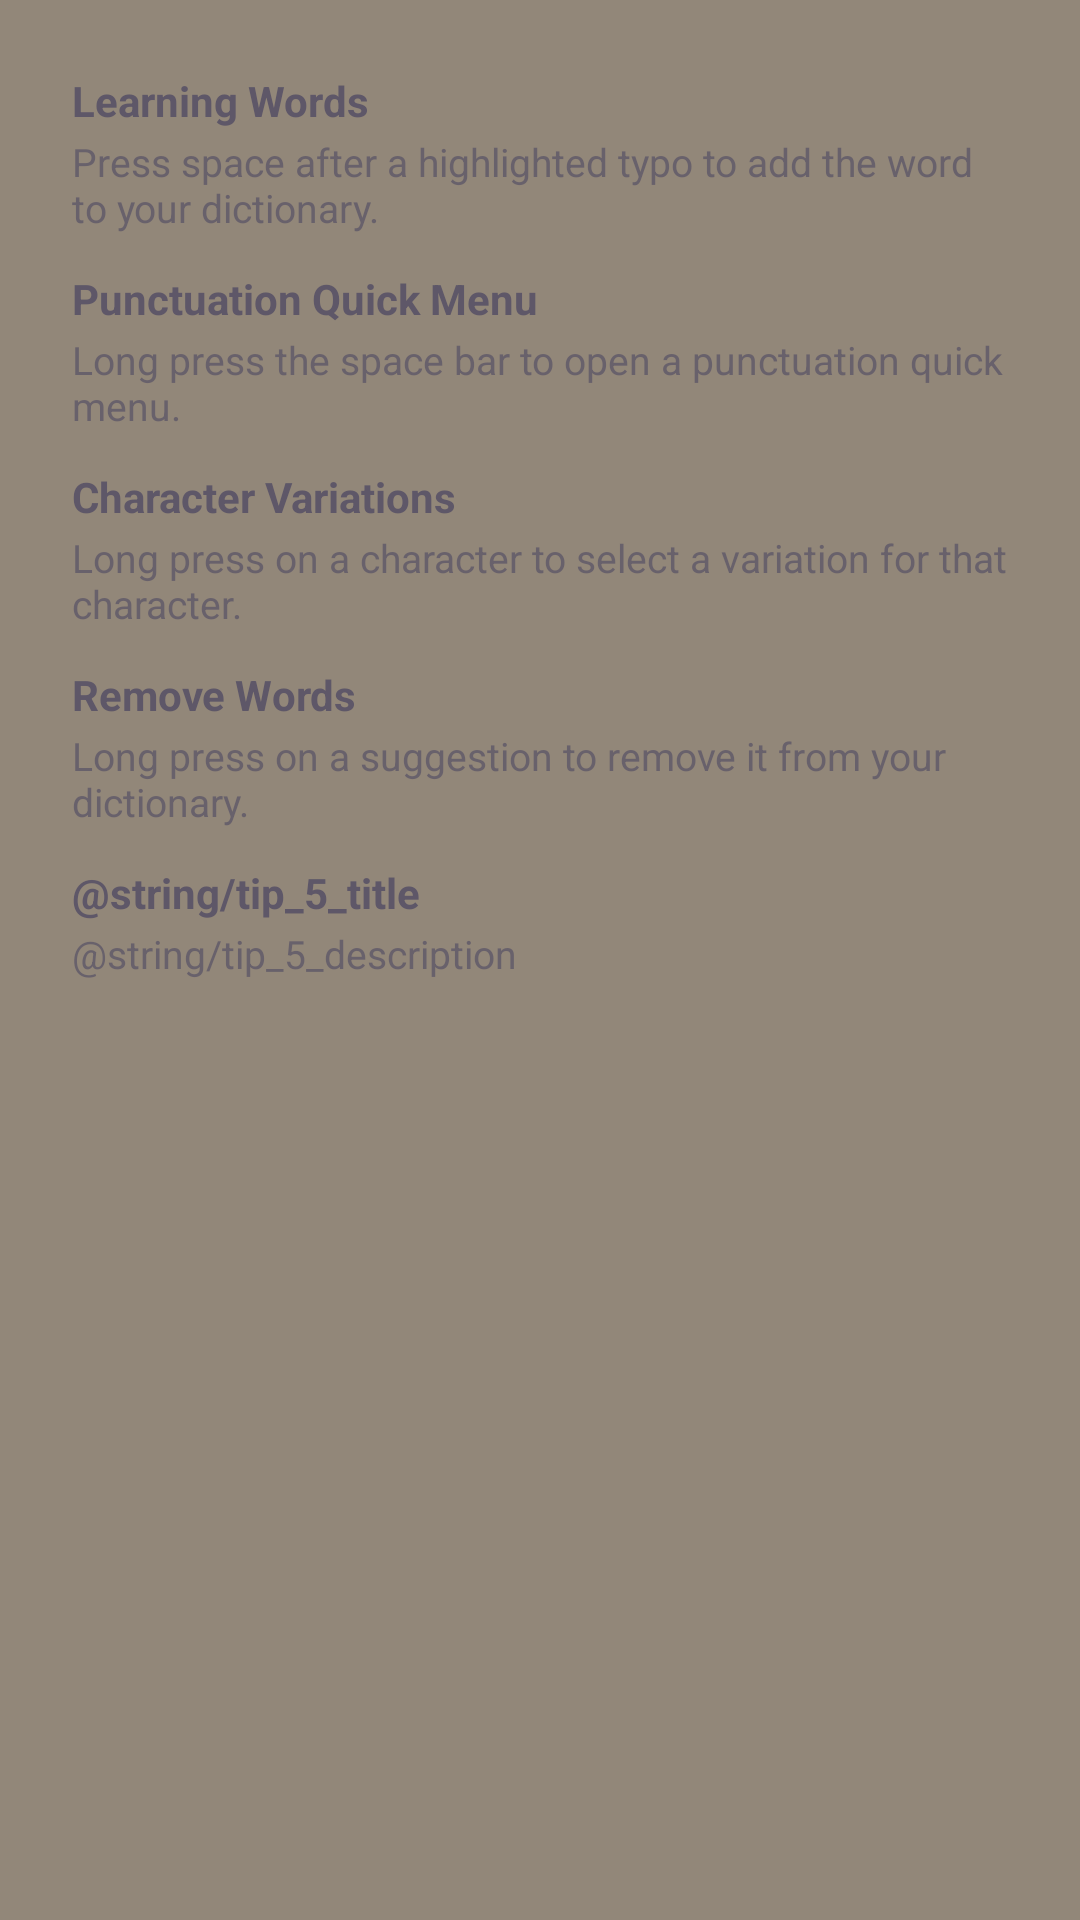

The Android layout XML behind this screen, and the referenced resources:
<!-- AndroidManifest.xml: application theme Theme.Urik -->
<!-- res/layout/bottom_sheet_features.xml -->
<?xml version="1.0" encoding="utf-8"?>
<LinearLayout xmlns:android="http://schemas.android.com/apk/res/android"
    android:layout_width="match_parent"
    android:layout_height="wrap_content"
    android:orientation="vertical"
    android:padding="24dp"
    android:background="@color/surface_background">

    <LinearLayout
        android:layout_width="match_parent"
        android:layout_height="wrap_content"
        android:orientation="vertical">

        <LinearLayout
            android:layout_width="match_parent"
            android:layout_height="wrap_content"
            android:orientation="vertical"
            android:layout_marginBottom="12dp">
            <TextView
                android:layout_width="match_parent"
                android:layout_height="wrap_content"
                android:text="@string/tip_1_title"
                android:textSize="14sp"
                android:textStyle="bold"
                android:textColor="@color/content_primary" />
            <TextView
                android:layout_width="match_parent"
                android:layout_height="wrap_content"
                android:text="@string/tip_1_description"
                android:textSize="13sp"
                android:textColor="@color/content_primary"
                android:layout_marginTop="2dp"
                android:alpha="0.8" />
        </LinearLayout>

        <LinearLayout
            android:layout_width="match_parent"
            android:layout_height="wrap_content"
            android:orientation="vertical"
            android:layout_marginBottom="12dp">
            <TextView
                android:layout_width="match_parent"
                android:layout_height="wrap_content"
                android:text="@string/tip_2_title"
                android:textSize="14sp"
                android:textStyle="bold"
                android:textColor="@color/content_primary" />
            <TextView
                android:layout_width="match_parent"
                android:layout_height="wrap_content"
                android:text="@string/tip_2_description"
                android:textSize="13sp"
                android:textColor="@color/content_primary"
                android:layout_marginTop="2dp"
                android:alpha="0.8" />
        </LinearLayout>

        <LinearLayout
            android:layout_width="match_parent"
            android:layout_height="wrap_content"
            android:orientation="vertical"
            android:layout_marginBottom="12dp">
            <TextView
                android:layout_width="match_parent"
                android:layout_height="wrap_content"
                android:text="@string/tip_3_title"
                android:textSize="14sp"
                android:textStyle="bold"
                android:textColor="@color/content_primary" />
            <TextView
                android:layout_width="match_parent"
                android:layout_height="wrap_content"
                android:text="@string/tip_3_description"
                android:textSize="13sp"
                android:textColor="@color/content_primary"
                android:layout_marginTop="2dp"
                android:alpha="0.8" />
        </LinearLayout>

        <LinearLayout
            android:layout_width="match_parent"
            android:layout_height="wrap_content"
            android:orientation="vertical"
            android:layout_marginBottom="12dp">
            <TextView
                android:layout_width="match_parent"
                android:layout_height="wrap_content"
                android:text="@string/tip_4_title"
                android:textSize="14sp"
                android:textStyle="bold"
                android:textColor="@color/content_primary" />
            <TextView
                android:layout_width="match_parent"
                android:layout_height="wrap_content"
                android:text="@string/tip_4_description"
                android:textSize="13sp"
                android:textColor="@color/content_primary"
                android:layout_marginTop="2dp"
                android:alpha="0.8" />
        </LinearLayout>

        <LinearLayout
            android:layout_width="match_parent"
            android:layout_height="wrap_content"
            android:orientation="vertical">
            <TextView
                android:layout_width="match_parent"
                android:layout_height="wrap_content"
                android:text="@string/tip_5_title"
                android:textSize="14sp"
                android:textStyle="bold"
                android:textColor="@color/content_primary" />
            <TextView
                android:layout_width="match_parent"
                android:layout_height="wrap_content"
                android:text="@string/tip_5_description"
                android:textSize="13sp"
                android:textColor="@color/content_primary"
                android:layout_marginTop="2dp"
                android:alpha="0.8" />
        </LinearLayout>

    </LinearLayout>

</LinearLayout>
<!-- resources referenced by this layout -->
<resources>
  <color name="content_primary">@color/wenge</color>
  <color name="surface_background">@color/battleship_gray</color>
  <string name="tip_1_description">Press space after a highlighted typo to add the word to your dictionary.</string>
  <string name="tip_1_title">Learning Words</string>
  <string name="tip_2_description">Long press the space bar to open a punctuation quick menu.</string>
  <string name="tip_2_title">Punctuation Quick Menu</string>
  <string name="tip_3_description">Long press on a character to select a variation for that character.</string>
  <string name="tip_3_title">Character Variations</string>
  <string name="tip_4_description">Long press on a suggestion to remove it from your dictionary.</string>
  <string name="tip_4_title">Remove Words</string>
  <string name="tip_5_description">إضغط مطولًا على زر الرموز لفتح مدير الحافظة.</string>
  <string name="tip_5_title">مدير الحافظة</string>
  <style name="Theme.Urik" parent="Theme.Material3.Dark">
          <item name="colorPrimary">@color/sage</item>
          <item name="colorOnPrimary">@color/content_on_accent</item>
          <item name="colorPrimaryContainer">@color/light_orange</item>
          <item name="colorOnPrimaryContainer">@color/wenge</item>
  
          <item name="colorSecondary">@color/battleship_gray</item>
          <item name="colorOnSecondary">@color/content_on_accent</item>
          <item name="colorSecondaryContainer">@color/sage</item>
          <item name="colorOnSecondaryContainer">@color/wenge</item>
  
          <item name="colorTertiary">@color/delft_blue</item>
          <item name="colorOnTertiary">@color/content_on_accent</item>
  
          <item name="colorSurface">@color/surface_primary</item>
          <item name="colorOnSurface">@color/content_primary</item>
          <item name="colorSurfaceVariant">@color/surface_secondary</item>
          <item name="colorOnSurfaceVariant">@color/content_secondary</item>
  
          <item name="colorOutline">@color/key_border</item>
          <item name="colorOutlineVariant">@color/battleship_gray</item>
  
          <item name="android:windowBackground">@color/keyboard_background</item>
      </style>
  <color name="wenge">#5e5768</color>
  <color name="battleship_gray">#928779</color>
  <color name="sage">#d4d2a5</color>
  <color name="content_on_accent">#FFFFFF</color>
  <color name="light_orange">#fcdebe</color>
  <color name="delft_blue">#3a445d</color>
  <color name="surface_primary">#FFFFFF</color>
  <color name="surface_secondary">@color/light_orange</color>
  <color name="content_secondary">@color/delft_blue</color>
  <color name="key_border">@color/battleship_gray</color>
  <color name="keyboard_background">@color/surface_background</color>
</resources>
